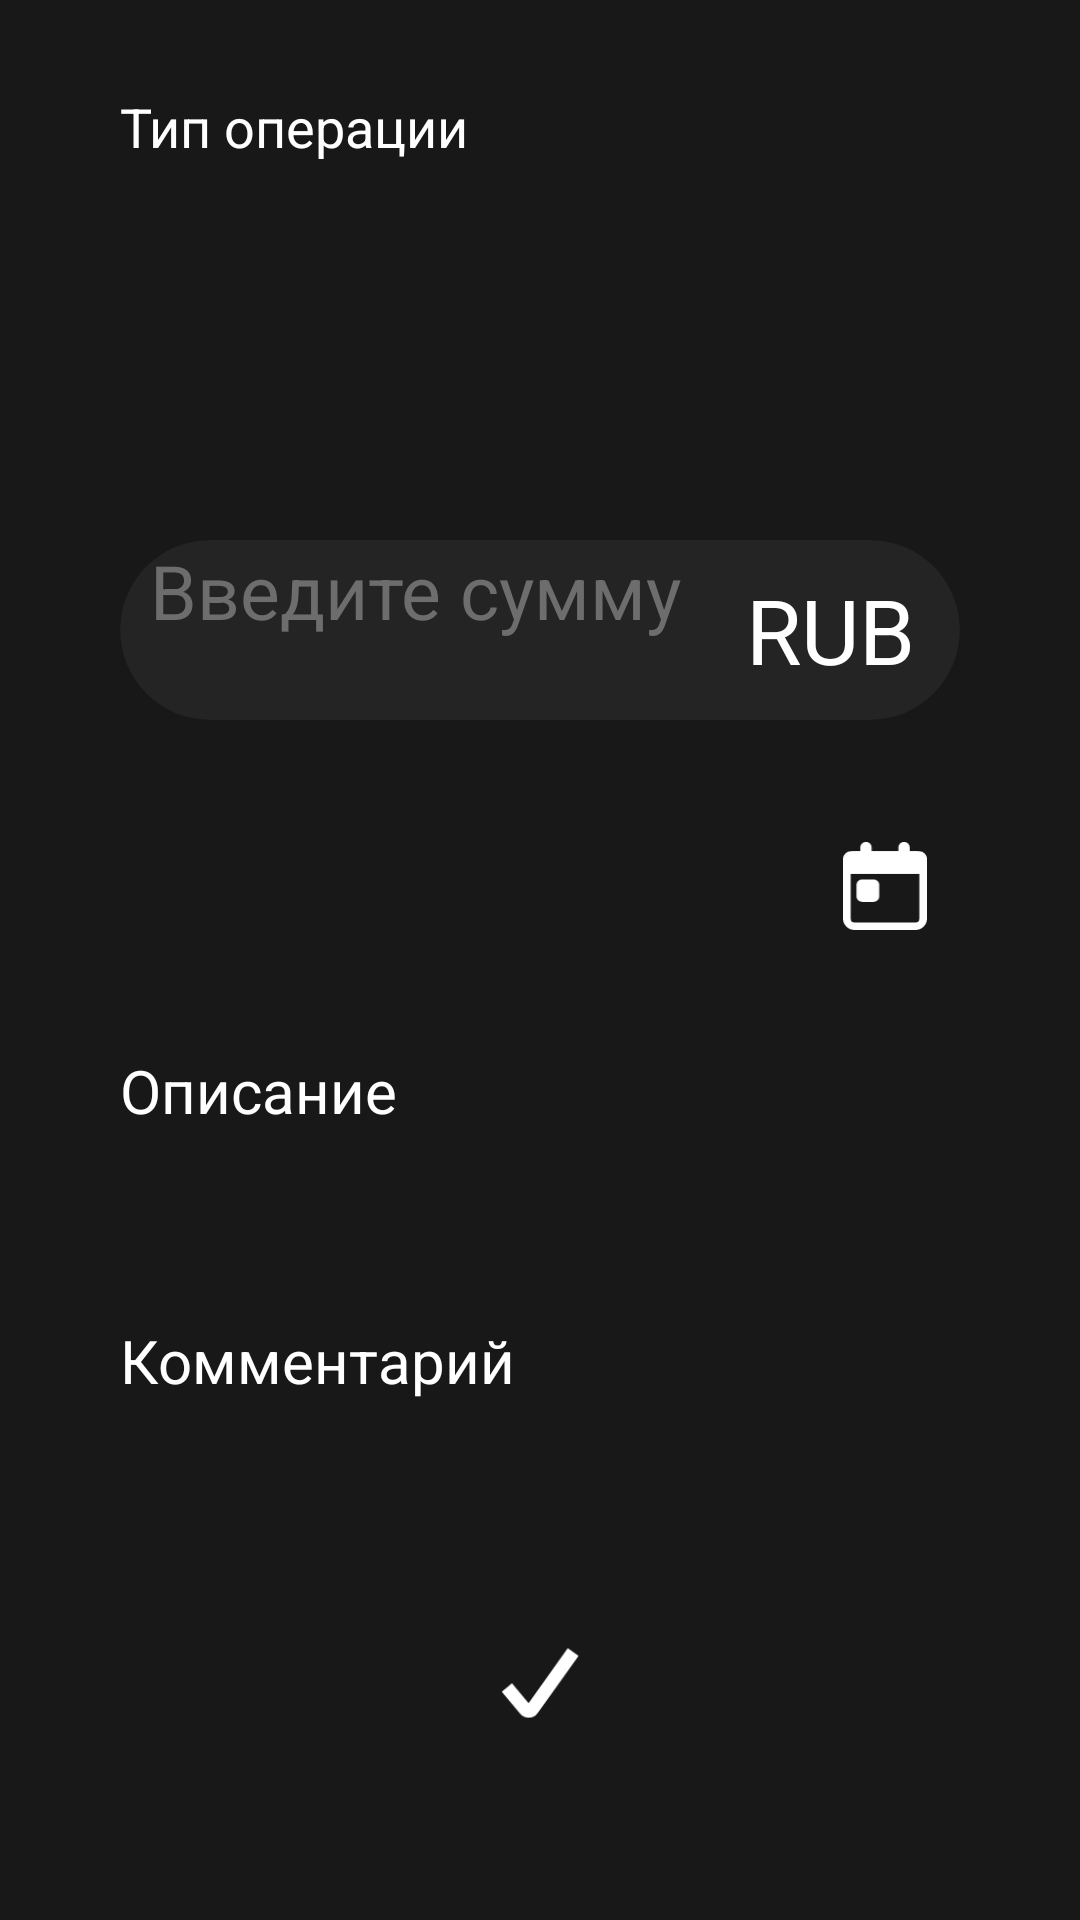

Write the Android layout XML for this screen, with the resource values it uses.
<!-- AndroidManifest.xml: application theme Theme.Finance -->
<!-- res/layout/activity_add_operation.xml -->
<?xml version="1.0" encoding="utf-8"?>
<RelativeLayout xmlns:android="http://schemas.android.com/apk/res/android"
    android:layout_width="match_parent"
    android:layout_height="match_parent"
    xmlns:app="http://schemas.android.com/apk/res-auto"
    android:background="@color/black"
    android:orientation="horizontal">
    <TextView
        android:layout_width="wrap_content"
        android:layout_height="wrap_content"
        android:text="Тип операции"
        android:textColor="@color/white"
        android:layout_marginStart="40dp"
        android:layout_marginTop="30dp"
        android:textSize="18sp"
        >

    </TextView>

    <androidx.cardview.widget.CardView
        android:layout_width="match_parent"
        android:layout_height="60dp"
        android:layout_alignParentStart="true"
        android:layout_alignParentEnd="true"
        android:layout_marginStart="40dp"
        android:layout_marginTop="180dp"
        android:layout_marginEnd="40dp"
        android:backgroundTint="@color/grey"
        app:cardCornerRadius="40dp">

        <EditText
            android:id="@+id/editMoney"
            android:layout_width="match_parent"
            android:layout_height="match_parent"
            android:layout_marginEnd="70dp"
            android:background="@null"
            android:hint="Введите сумму"
            android:paddingHorizontal="10dp"
            android:inputType="number"
            android:textColor="@color/white"
            android:textColorHint="#6D6D6D"
            android:textSize="25dp">

        </EditText>

        <TextView
            android:layout_width="wrap_content"
            android:layout_height="match_parent"
            android:layout_gravity="end"
            android:layout_marginEnd="15dp"
            android:gravity="center"
            android:text="RUB"
            android:textColor="@color/white"
            android:textSize="30dp">

        </TextView>

    </androidx.cardview.widget.CardView>

    <ImageButton
        android:id="@+id/calendar"
        android:layout_width="30dp"
        android:layout_height="30dp"
        android:layout_alignParentEnd="true"
        android:backgroundTint="@color/black"
        android:layout_marginVertical="280dp"
        android:layout_marginEnd="50dp"
        android:src="@drawable/calendar">

    </ImageButton>

    <TextView
        android:layout_width="wrap_content"
        android:layout_height="wrap_content"
        android:text="Описание"
        android:textSize="20sp"
        android:textColor="@color/white"
        android:layout_marginVertical="350dp"
        android:layout_marginStart="40dp">

    </TextView>
    <EditText
        android:layout_width="match_parent"
        android:layout_height="wrap_content"
        android:layout_marginTop="390dp"
        android:layout_marginStart="40dp"
        android:textSize="18dp"
        android:id="@+id/editDscr"
        android:textColor="@color/white"
        android:layout_marginEnd="110dp"
        android:gravity="bottom"
        android:inputType="textCapSentences">

    </EditText>
    <TextView
        android:layout_width="wrap_content"
        android:layout_height="wrap_content"
        android:text="Комментарий"
        android:textSize="20sp"
        android:textColor="@color/white"
        android:layout_marginVertical="440dp"
        android:layout_marginStart="40dp"
        >

    </TextView>
    <EditText
        android:layout_width="match_parent"
        android:layout_height="wrap_content"
        android:layout_marginTop="480dp"
        android:layout_marginStart="40dp"
        android:textSize="18dp"
        android:id="@+id/editCom"
        android:layout_marginEnd="110dp"
        android:gravity="bottom"
        android:textColor="@color/white"
        android:inputType="textCapSentences">


    </EditText>
    <Button
        android:id="@+id/confirm_button"
        android:layout_width="200dp"
        android:layout_height="80dp"
        android:backgroundTint="@color/green"
        android:layout_alignParentBottom="true"
        android:layout_marginBottom="40dp"
        android:layout_centerHorizontal="true"
        android:onClick="add">

    </Button>
    <ImageView
        android:layout_width="28dp"
        android:layout_height="28dp"
        android:src="@drawable/mark"
        android:layout_alignParentBottom="true"
        android:layout_marginBottom="65dp"
        android:layout_centerHorizontal="true">

    </ImageView>

    <ImageButton
        android:id="@+id/to_main_menu"
        android:layout_width="25dp"
        android:layout_height="25dp"
        app:srcCompat="@drawable/cross"
        android:backgroundTint="@color/black"
        android:layout_marginTop="20dp"
        android:layout_marginStart="355dp"/>

</RelativeLayout>
<!-- resources referenced by this layout -->
<resources>
  <color name="black">#181818</color>
  <color name="green">#14A098</color>
  <color name="grey">#242424</color>
  <color name="white">#FFFFFFFF</color>
  <!-- drawable calendar (drawable) -->
  <vector xmlns:android="http://schemas.android.com/apk/res/android"
      android:width="27dp"
      android:height="29dp"
      android:viewportWidth="22"
      android:viewportHeight="24">
    <path
        android:pathData="M1,8V21C1,22.105 1.895,23 3,23H19C20.105,23 21,22.105 21,21V8M1,8V6C1,4.895 1.895,4 3,4H19C20.105,4 21,4.895 21,6V8M1,8H21"
        android:strokeWidth="2"
        android:fillColor="#00000000"
        android:strokeColor="#ffffff"/>
    <path
        android:pathData="M20,8H2C1.448,8 1,7.552 1,7V5C1,4.448 1.448,4 2,4H20C20.552,4 21,4.448 21,5V7C21,7.552 20.552,8 20,8Z"
        android:strokeWidth="2"
        android:fillColor="#ffffff"
        android:strokeColor="#ffffff"/>
    <path
        android:strokeWidth="1"
        android:pathData="M4,15V12C4,11.448 4.448,11 5,11H8C8.552,11 9,11.448 9,12V15C9,15.552 8.552,16 8,16H5C4.448,16 4,15.552 4,15Z"
        android:fillColor="#ffffff"
        android:strokeColor="#ffffff"/>
    <path
        android:strokeWidth="1"
        android:pathData="M5,2V3.5C5,4.052 5.448,4.5 6,4.5C6.552,4.5 7,4.052 7,3.5V2C7,1.448 6.552,1 6,1C5.448,1 5,1.448 5,2Z"
        android:fillColor="#ffffff"
        android:strokeColor="#ffffff"/>
    <path
        android:strokeWidth="1"
        android:pathData="M15,2V3.5C15,4.052 15.448,4.5 16,4.5C16.552,4.5 17,4.052 17,3.5V2C17,1.448 16.552,1 16,1C15.448,1 15,1.448 15,2Z"
        android:fillColor="#ffffff"
        android:strokeColor="#ffffff"/>
  </vector>
  <!-- drawable cross (drawable) -->
  <vector xmlns:android="http://schemas.android.com/apk/res/android"
      android:width="25dp"
      android:height="25dp"
      android:viewportWidth="25"
      android:viewportHeight="25">
    <path
        android:strokeWidth="1"
        android:pathData="M0.737,4.606L8.475,12.343L0.737,20.08L4.606,23.949L12.343,16.212L20.08,23.949L23.949,20.08L16.212,12.343L23.949,4.606L20.08,0.737L12.343,8.475L4.606,0.737L0.737,4.606Z"
        android:fillColor="#CB2D6F"
        android:strokeColor="#CB2D6F"/>
  </vector>
  <!-- drawable mark (drawable) -->
  <vector xmlns:android="http://schemas.android.com/apk/res/android"
      android:width="19dp"
      android:height="16dp"
      android:viewportWidth="19"
      android:viewportHeight="16">
    <path
        android:pathData="M2,9L6.171,14.005C6.59,14.508 7.372,14.479 7.753,13.946L17,1"
        android:strokeWidth="3"
        android:fillColor="#00000000"
        android:strokeColor="#ffffff"/>
  </vector>
</resources>
